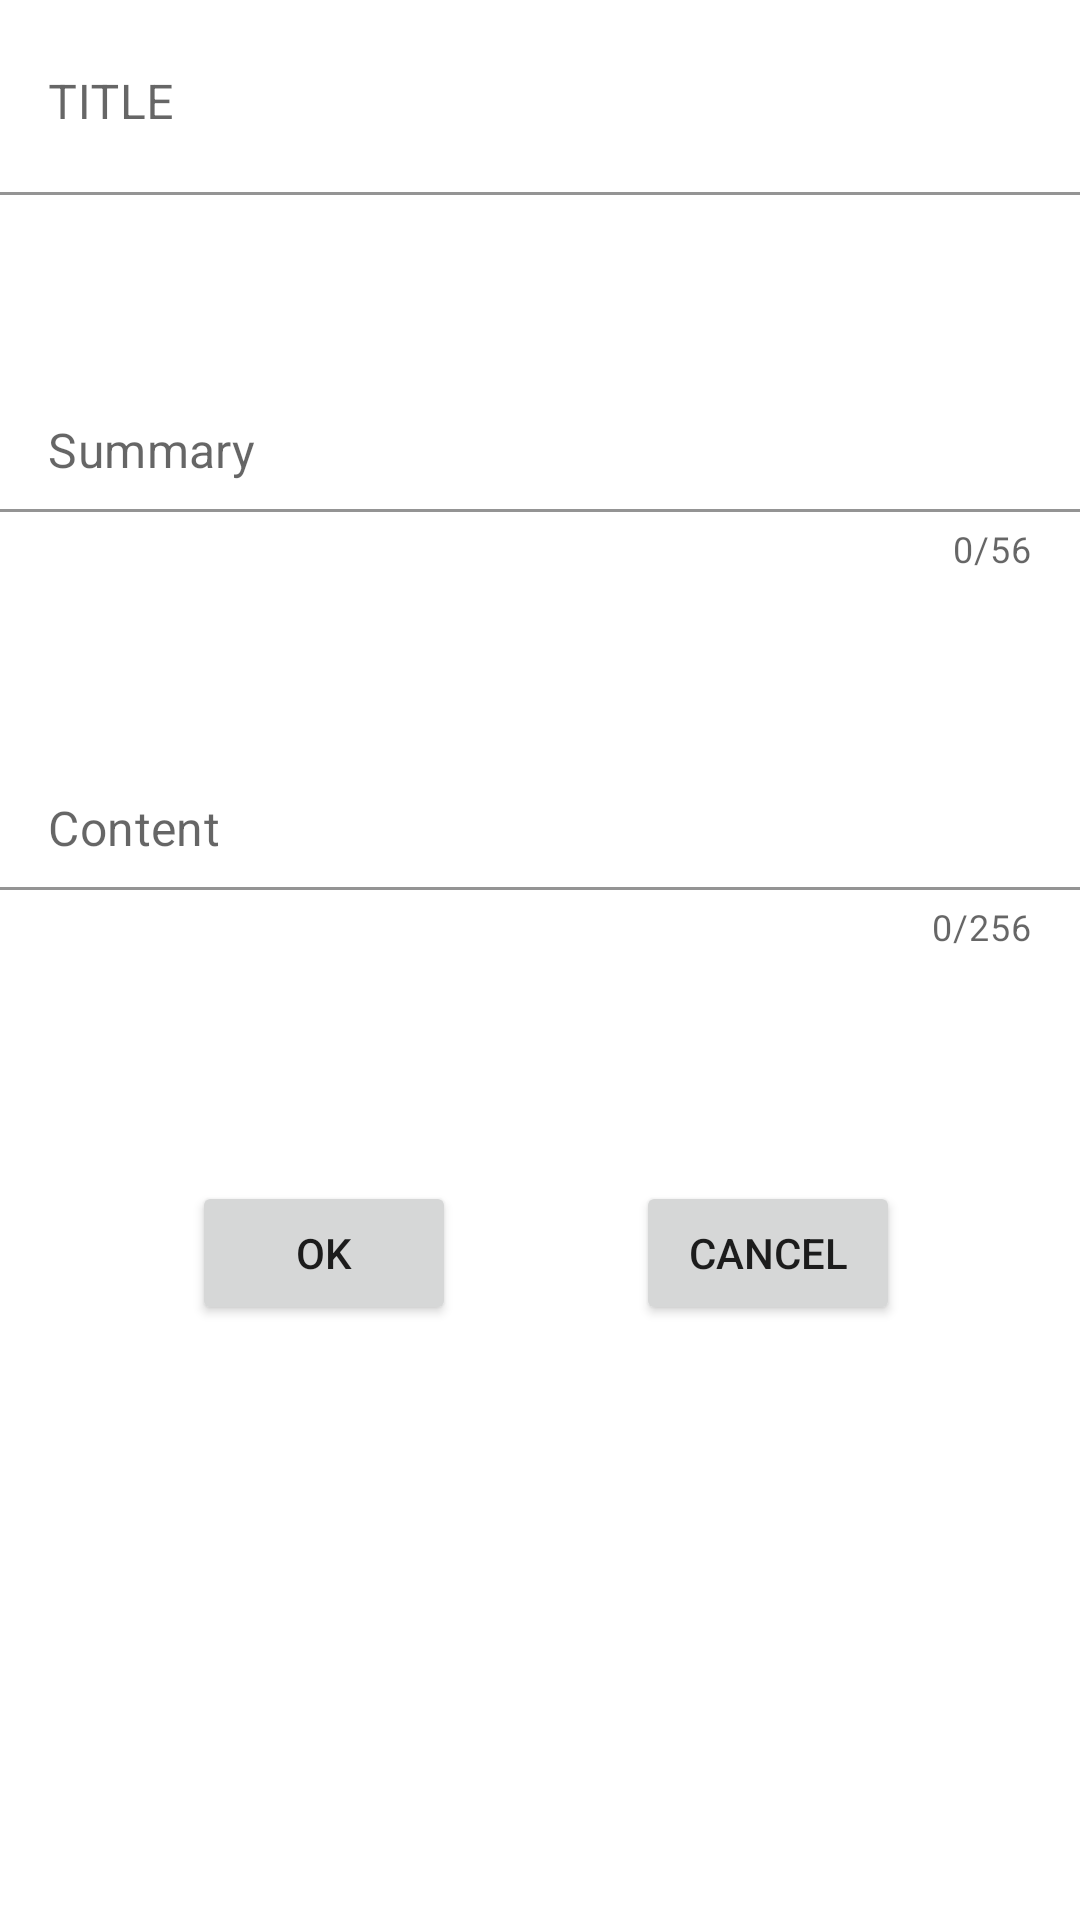

Android layout source for this screen:
<!-- AndroidManifest.xml: application theme Theme.AssignmentAndroid -->
<!-- res/layout/activity_layoutnotes.xml -->
<?xml version="1.0" encoding="utf-8"?>
<androidx.constraintlayout.widget.ConstraintLayout xmlns:android="http://schemas.android.com/apk/res/android"
    xmlns:app="http://schemas.android.com/apk/res-auto"
    xmlns:tools="http://schemas.android.com/tools"
    android:layout_width="match_parent"
    android:layout_height="match_parent"
  >


    <com.google.android.material.textfield.TextInputLayout
        android:id="@+id/textInputLayout3"
        android:layout_width="match_parent"
        android:layout_height="wrap_content"
        app:layout_constraintEnd_toEndOf="parent"
        app:layout_constraintStart_toStartOf="parent"
        app:layout_constraintTop_toTopOf="parent">

        <com.google.android.material.textfield.TextInputEditText
            android:id="@+id/idTitleOfNote"
            android:layout_width="match_parent"
            android:hint="TITLE"
            android:gravity="top|left"

            android:layout_height="65dp"
            android:backgroundTint="@color/white"
            android:drawableLeft="@drawable/baseline_subtitles_24"
            android:textColorHighlight="#7cff88" />
    </com.google.android.material.textfield.TextInputLayout>

    <com.google.android.material.textfield.TextInputLayout
        android:id="@+id/textInputLayout4"
        android:layout_width="match_parent"
        android:layout_height="wrap_content"
        android:layout_marginTop="50dp"
        app:counterEnabled="true"
        app:counterMaxLength="56"
        app:hintEnabled="false"
        app:layout_constraintEnd_toEndOf="parent"
        app:layout_constraintHorizontal_bias="0.0"
        app:layout_constraintStart_toStartOf="parent"
        app:layout_constraintTop_toBottomOf="@+id/textInputLayout3">

        <com.google.android.material.textfield.TextInputEditText
            android:id="@+id/idSummary"
            android:layout_width="match_parent"
            android:hint="Summary"
            android:maxLength="56"
            android:layout_height="wrap_content"
            android:backgroundTint="@color/white" />
    </com.google.android.material.textfield.TextInputLayout>



    <com.google.android.material.textfield.TextInputLayout
        android:id="@+id/textInputLayout"
        android:layout_width="match_parent"
        android:layout_height="wrap_content"
        android:layout_marginTop="50dp"
        app:counterEnabled="true"
        app:hintEnabled="false"
        app:counterMaxLength="256"
        app:layout_constraintEnd_toEndOf="parent"
        app:layout_constraintStart_toStartOf="parent"
        app:layout_constraintTop_toBottomOf="@+id/textInputLayout4">

        <com.google.android.material.textfield.TextInputEditText
            android:id="@+id/idContentNote"
            android:layout_width="match_parent"
            android:layout_height="wrap_content"
            android:hint="Content"
            android:backgroundTint="@color/white"
            android:gravity="top|left"
            android:maxLength="256" />
    </com.google.android.material.textfield.TextInputLayout>

    <Button
        android:id="@+id/btnOkNote"
        android:layout_width="wrap_content"
        android:layout_height="wrap_content"
        android:layout_marginStart="64dp"
        android:text="@string/ok"
        app:layout_constraintBottom_toBottomOf="parent"
        app:layout_constraintStart_toStartOf="parent"
        app:layout_constraintTop_toBottomOf="@+id/textInputLayout"
        app:layout_constraintVertical_bias="0.279" />

    <Button
        android:id="@+id/btnCancelNote"
        android:layout_width="wrap_content"
        android:layout_height="wrap_content"
        android:text="@string/cancel"
        app:layout_constraintBottom_toBottomOf="parent"
        app:layout_constraintEnd_toEndOf="parent"
        app:layout_constraintStart_toEndOf="@+id/btnOkNote"
        app:layout_constraintTop_toBottomOf="@+id/textInputLayout"
        app:layout_constraintVertical_bias="0.279" />



</androidx.constraintlayout.widget.ConstraintLayout>
<!-- resources referenced by this layout -->
<resources>
  <string name="cancel">Cancel</string>
  <string name="ok">Ok</string>
  <style name="Theme.AssignmentAndroid" parent="Theme.MaterialComponents.Light.NoActionBar">
          
          <item name="colorPrimary">@color/purple_500</item>
          <item name="colorPrimaryVariant">@color/purple_700</item>
          <item name="colorOnPrimary">@color/white</item>
          
          <item name="colorSecondary">@color/teal_200</item>
          <item name="colorSecondaryVariant">@color/teal_700</item>
          <item name="colorOnSecondary">@color/black</item>
          
          <item name="android:statusBarColor">?attr/colorPrimaryVariant</item>
          
      </style>
  <!-- not gathered from this repository: default colours our renderer supplied (Android Studio template values) -->
  <color name="purple_500">#FF6200EE</color>
  <color name="purple_700">#FF3700B3</color>
  <color name="teal_200">#FF03DAC5</color>
  <color name="teal_700">#FF018786</color>
  <color name="black">#FF000000</color>
  <color name="white">#FFFFFFFF</color>
</resources>
